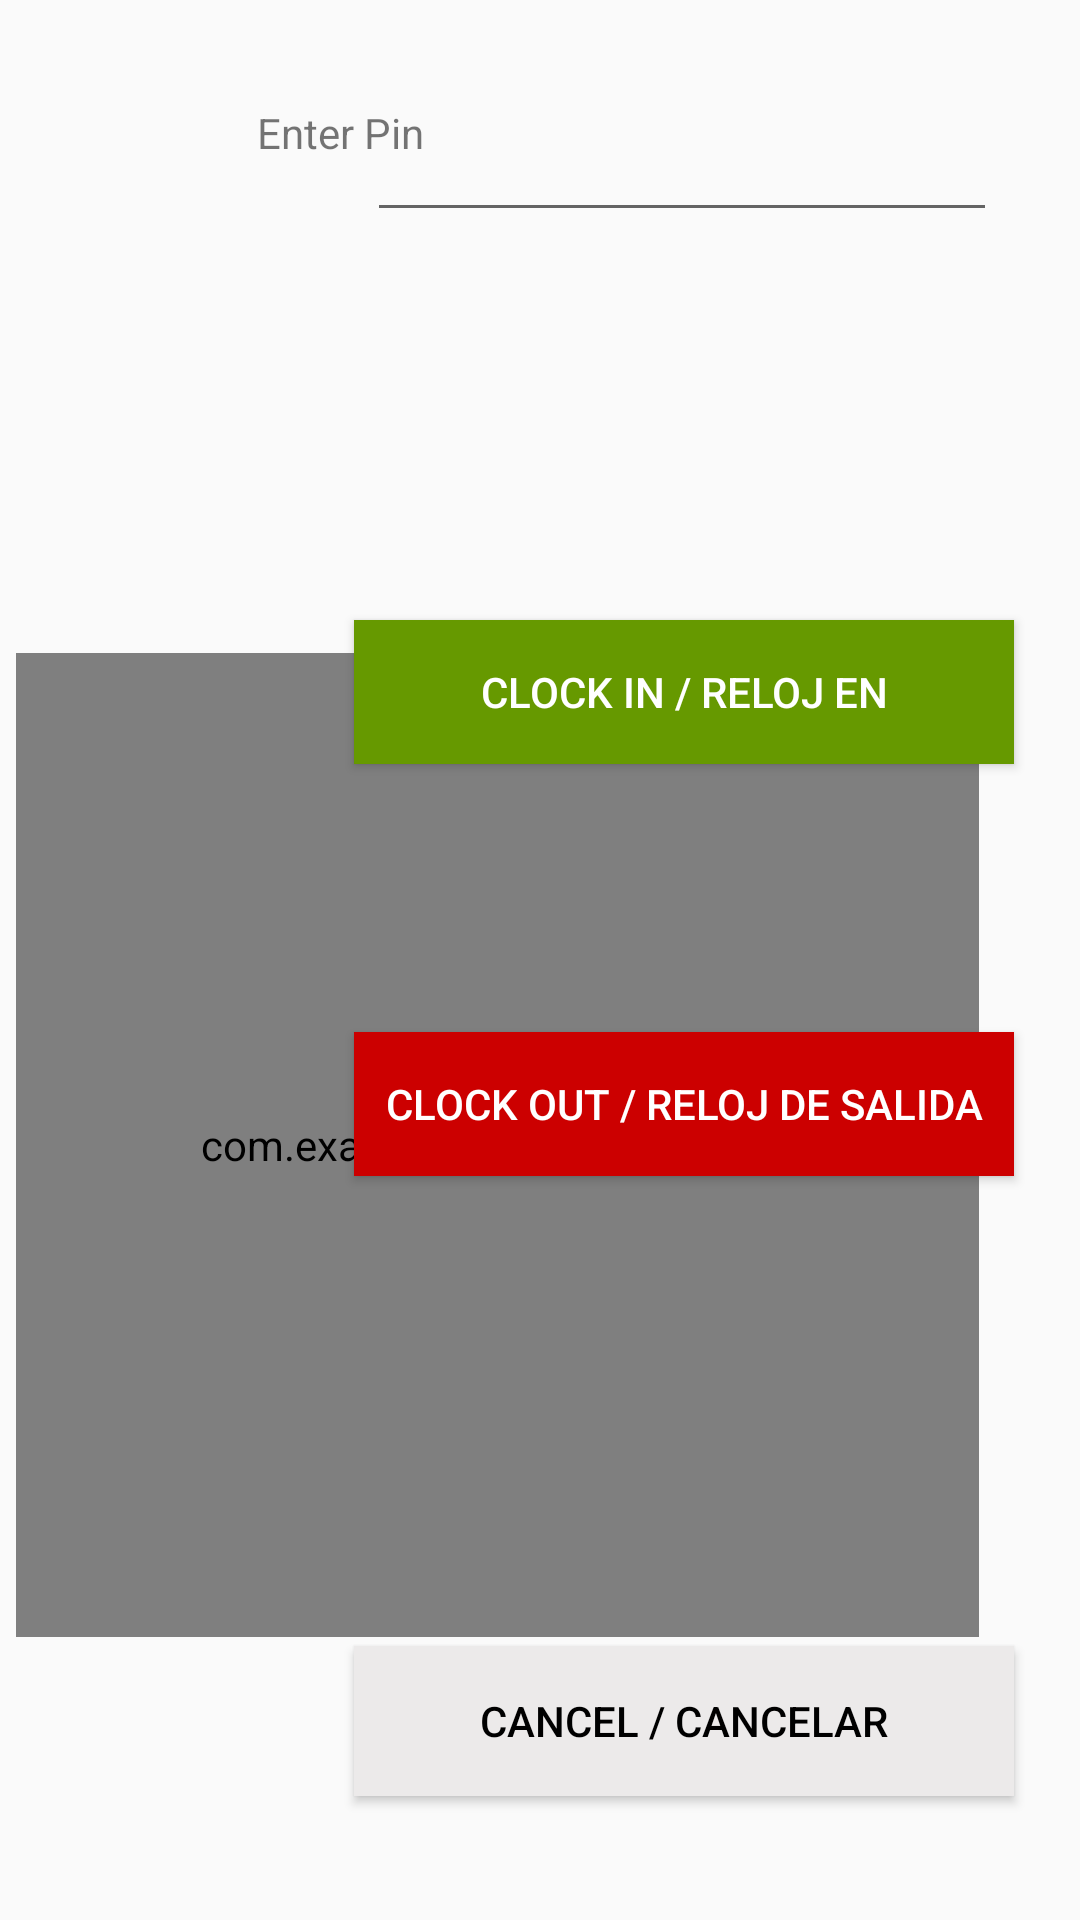

Android layout source for this screen:
<!-- AndroidManifest.xml: application theme AppTheme -->
<!-- res/layout/activity_pinpad.xml -->
<?xml version="1.0" encoding="utf-8"?>
<androidx.constraintlayout.widget.ConstraintLayout xmlns:android="http://schemas.android.com/apk/res/android"
    xmlns:app="http://schemas.android.com/apk/res-auto"
    xmlns:tools="http://schemas.android.com/tools"
    android:layout_width="match_parent"
    android:layout_height="match_parent">


    <TextView
        android:id="@+id/pinwait"
        android:layout_width="225dp"
        android:layout_height="wrap_content"
        android:background="#FAF8F8"
        android:text="Please wait..."
        android:textColor="#9A0B00"
        android:textSize="36sp"
        android:translationZ="90dp"
        android:visibility="invisible"
        app:layout_constraintBottom_toBottomOf="parent"
        app:layout_constraintEnd_toEndOf="parent"
        app:layout_constraintHorizontal_bias="0.841"
        app:layout_constraintStart_toStartOf="parent"
        app:layout_constraintTop_toTopOf="parent"
        app:layout_constraintVertical_bias="0.027" />

    <Button
        android:id="@+id/pinCancel"
        android:layout_width="220dp"
        android:layout_height="50dp"
        android:layout_gravity="center"
        android:layout_weight="1"

        android:background="#ECEAEA"

        android:text="Cancel / Cancelar"
        android:textColor="@android:color/black"
        app:layout_constraintBottom_toBottomOf="parent"
        app:layout_constraintEnd_toEndOf="parent"
        app:layout_constraintHorizontal_bias="0.843"
        app:layout_constraintStart_toStartOf="parent"
        app:layout_constraintTop_toTopOf="parent"
        app:layout_constraintVertical_bias="0.93"
        tools:visibility="visible" />

    <Button
        android:id="@+id/pinOut"
        android:layout_width="220dp"

        android:layout_height="wrap_content"
        android:layout_gravity="center"
        android:layout_weight="1"
        android:background="@android:color/holo_red_dark"
        android:text="Clock out / Reloj de salida"
        android:textColor="@android:color/white"
        app:layout_constraintBottom_toBottomOf="parent"
        app:layout_constraintEnd_toEndOf="parent"
        app:layout_constraintHorizontal_bias="0.843"
        app:layout_constraintStart_toStartOf="parent"
        app:layout_constraintTop_toTopOf="parent"
        app:layout_constraintVertical_bias="0.581"
        tools:visibility="visible" />

    <Button
        android:id="@+id/pinIn"
        android:layout_width="220dp"

        android:layout_height="wrap_content"
        android:layout_gravity="center"
        android:layout_weight="1"
        android:background="@android:color/holo_green_dark"
        android:text="Clock In / Reloj en"
        android:textColor="@android:color/white"
        app:layout_constraintBottom_toBottomOf="parent"
        app:layout_constraintEnd_toEndOf="parent"
        app:layout_constraintHorizontal_bias="0.843"
        app:layout_constraintStart_toStartOf="parent"
        app:layout_constraintTop_toTopOf="parent"
        app:layout_constraintVertical_bias="0.349"
        tools:visibility="visible" />

    <com.example.numpad.NumPad
        android:id="@+id/padpin"
        android:layout_width="321dp"
        android:layout_height="328dp"
        app:layout_constraintBottom_toBottomOf="parent"
        app:layout_constraintEnd_toEndOf="parent"
        app:layout_constraintHorizontal_bias="0.139"
        app:layout_constraintStart_toStartOf="parent"
        app:layout_constraintTop_toTopOf="parent"
        app:layout_constraintVertical_bias="0.698"
        tools:context=".Pinpad" />

    <EditText
        android:id="@+id/pinpass"
        android:layout_width="wrap_content"
        android:layout_height="wrap_content"
        android:editable="false"
        android:ems="10"
        android:focusable="false"
        android:inputType="text"
        app:layout_constraintBottom_toBottomOf="parent"
        app:layout_constraintEnd_toEndOf="parent"
        app:layout_constraintHorizontal_bias="0.816"
        app:layout_constraintStart_toStartOf="parent"
        app:layout_constraintTop_toTopOf="parent"
        app:layout_constraintVertical_bias="0.06" />

    <TextView
        android:id="@+id/hrdd"
        android:layout_width="wrap_content"
        android:layout_height="wrap_content"
        android:text="Enter Pin"
        app:layout_constraintBottom_toBottomOf="parent"
        app:layout_constraintEnd_toEndOf="parent"
        app:layout_constraintHorizontal_bias="0.281"
        app:layout_constraintStart_toStartOf="parent"
        app:layout_constraintTop_toTopOf="parent"
        app:layout_constraintVertical_bias="0.056" />

</androidx.constraintlayout.widget.ConstraintLayout>
<!-- resources referenced by this layout -->
<resources>
  <style name="AppTheme" parent="Theme.AppCompat.Light.DarkActionBar">
          
          <item name="colorPrimary">@color/colorPrimary</item>
          <item name="colorPrimaryDark">@color/colorPrimaryDark</item>
          <item name="colorAccent">@color/colorAccent</item>
      </style>
  <!-- not gathered from this repository: default colours our renderer supplied (Android Studio template values) -->
  <color name="colorPrimary">#FF6200EE</color>
  <color name="colorPrimaryDark">#FF3700B3</color>
  <color name="colorAccent">#FF03DAC5</color>
</resources>
